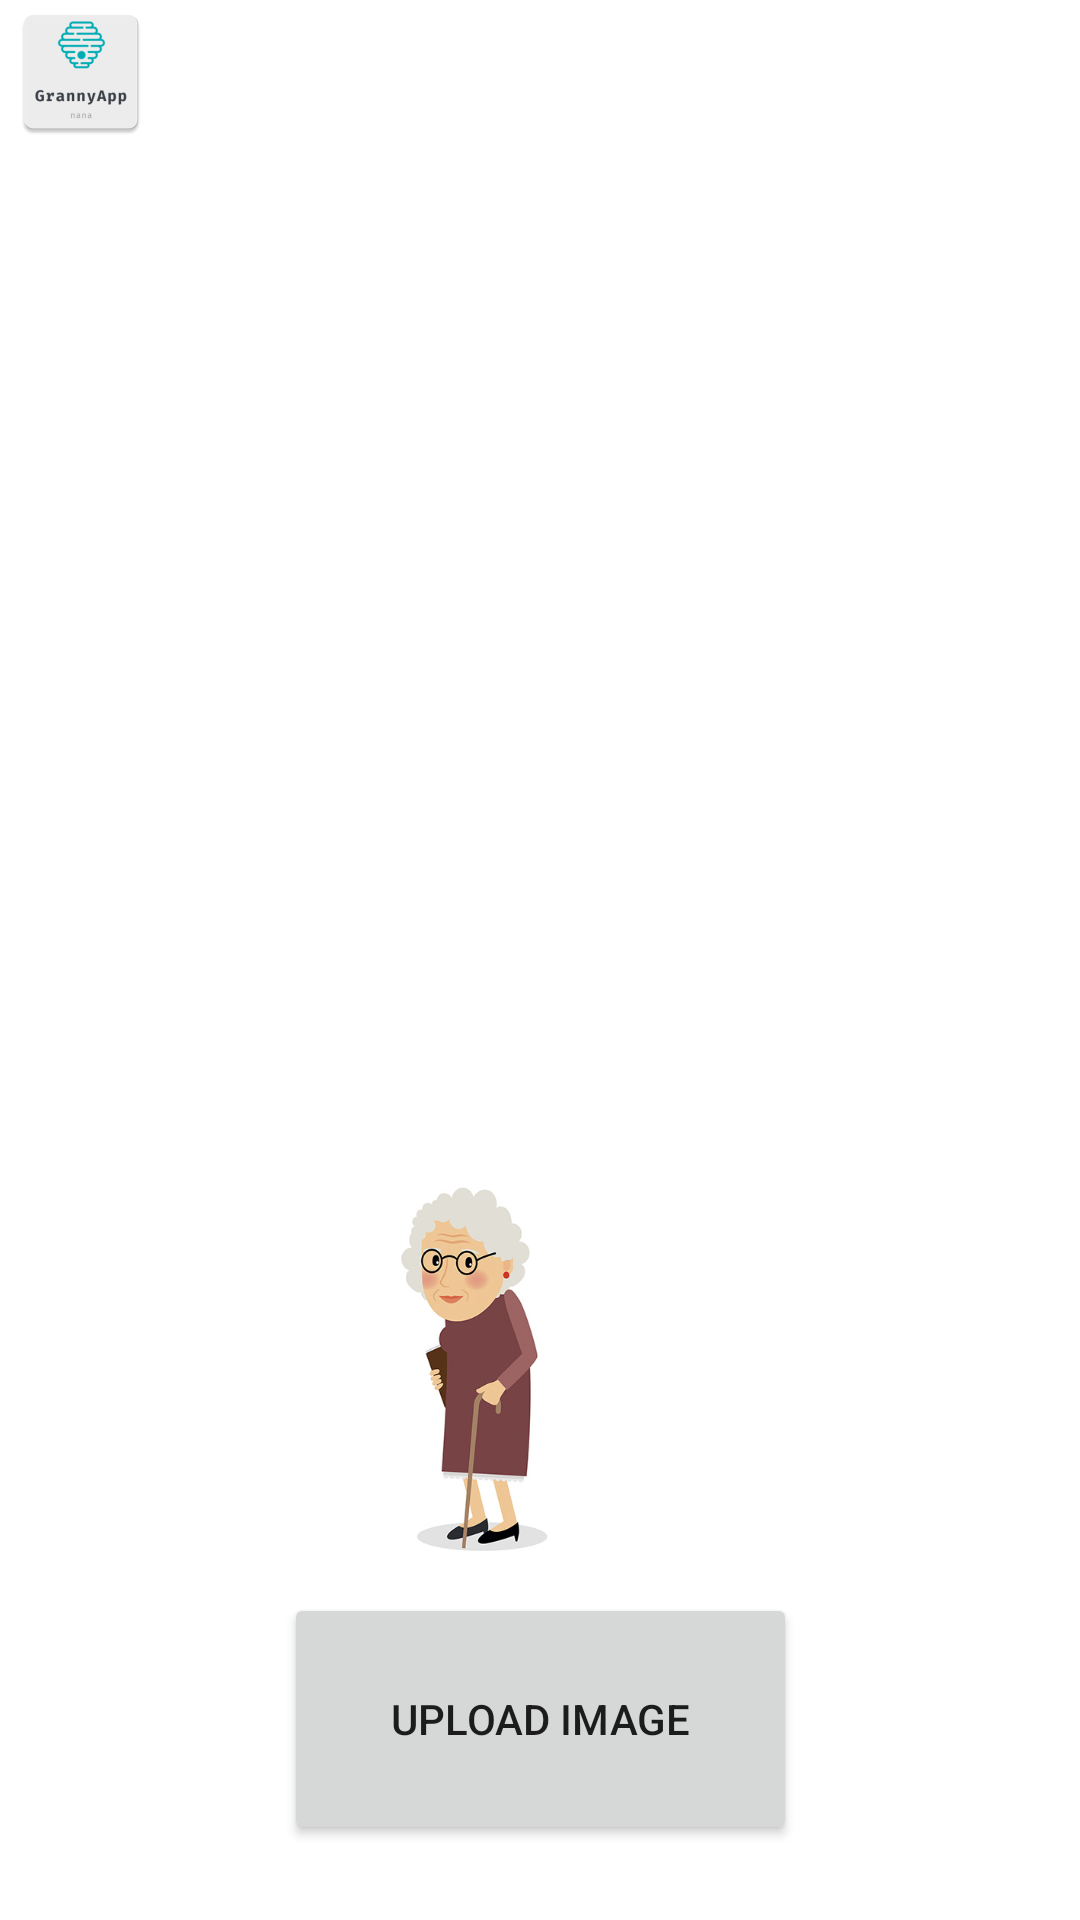

Reconstruct the res/layout file that produces this screen, plus the resources it refers to.
<!-- AndroidManifest.xml: application theme Theme.GrannyApp -->
<!-- res/layout/display_info.xml -->
<?xml version="1.0" encoding="utf-8"?>
<androidx.constraintlayout.widget.ConstraintLayout xmlns:android="http://schemas.android.com/apk/res/android"
    xmlns:app="http://schemas.android.com/apk/res-auto"
    xmlns:tools="http://schemas.android.com/tools"
    android:layout_width="match_parent"
    android:layout_height="match_parent">

    <TextView
        android:id="@+id/txtTextViewName"
        android:layout_width="256dp"
        android:layout_height="0dp"
        android:layout_marginTop="161dp"
        android:layout_marginBottom="97dp"
        android:textSize="20sp"
        app:layout_constraintBottom_toTopOf="@+id/img_save"
        app:layout_constraintEnd_toEndOf="parent"
        app:layout_constraintStart_toStartOf="parent"
        app:layout_constraintTop_toTopOf="parent" />

    <TextView
        android:id="@+id/txtGreeting"
        android:layout_width="0dp"
        android:layout_height="0dp"
        android:layout_marginStart="41dp"
        android:layout_marginEnd="25dp"
        android:layout_marginBottom="592dp"
        android:text="Welcome"
        android:textSize="34sp"
        app:layout_constraintBottom_toBottomOf="parent"
        app:layout_constraintEnd_toEndOf="@+id/txtTextViewName"
        app:layout_constraintStart_toStartOf="@+id/imgLogo"
        app:layout_constraintTop_toBottomOf="@+id/imgLogo" />

    <ImageView
        android:id="@+id/imgLogo"
        android:layout_width="wrap_content"
        android:layout_height="wrap_content"
        android:layout_marginStart="3dp"
        app:layout_constraintBottom_toTopOf="@+id/txtGreeting"
        app:layout_constraintStart_toStartOf="parent"
        app:layout_constraintTop_toTopOf="parent"
        app:srcCompat="@mipmap/ic_launcher" />

    <ImageView
        android:id="@+id/img_save"
        android:layout_width="266dp"
        android:layout_height="0dp"
        android:layout_marginEnd="62dp"
        android:layout_marginBottom="13dp"
        app:layout_constraintBottom_toTopOf="@+id/btnUpload"
        app:layout_constraintEnd_toEndOf="parent"
        app:layout_constraintTop_toBottomOf="@+id/txtTextViewName"
        app:srcCompat="@drawable/img878234" />

    <Button
        android:id="@+id/btnUpload"
        android:layout_width="171dp"
        android:layout_height="84dp"
        android:layout_marginBottom="25dp"
        android:text="Upload image"
        app:layout_constraintBottom_toBottomOf="parent"
        app:layout_constraintEnd_toEndOf="parent"
        app:layout_constraintStart_toStartOf="parent"
        app:layout_constraintTop_toBottomOf="@+id/img_save" />

</androidx.constraintlayout.widget.ConstraintLayout>
<!-- resources referenced by this layout -->
<resources>
  <!-- drawable img878234: jpg bitmap (drawable, 57896 bytes) -->
  <!-- mipmap ic_launcher: png bitmap (mipmap-hdpi, 2513 bytes) -->
  <style name="Theme.GrannyApp" parent="Theme.MaterialComponents.DayNight.DarkActionBar">
          
          <item name="colorPrimary">@color/purple_500</item>
          <item name="colorPrimaryVariant">@color/purple_700</item>
          <item name="colorOnPrimary">@color/white</item>
          
          <item name="colorSecondary">@color/teal_200</item>
          <item name="colorSecondaryVariant">@color/teal_700</item>
          <item name="colorOnSecondary">@color/black</item>
          
          <item name="android:statusBarColor">?attr/colorPrimaryVariant</item>
          
      </style>
  <!-- not gathered from this repository: default colours our renderer supplied (Android Studio template values) -->
  <color name="purple_500">#FF6200EE</color>
  <color name="purple_700">#FF3700B3</color>
  <color name="teal_200">#FF03DAC5</color>
  <color name="teal_700">#FF018786</color>
  <color name="black">#FF000000</color>
  <color name="white">#FFFFFFFF</color>
</resources>
